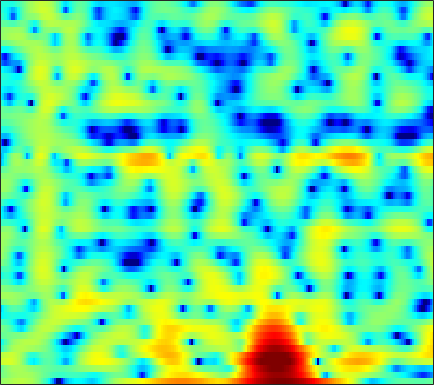

The file beside this chart, header and first rows:
0.90081, 1.079, 1.3242, 1.5783, 1.7721, 2.0472, 2.29, 2.4331, 2.5729, 2.6459, 2.6459, 2.5906, 2.4379, 2.1878, 1.9168, 1.4588, 0.87717, 0.34123, -0.52824, -1.5961, -2.9002, -4.0601, -5.9409, -8.3497
-0.6674, -0.309, 0.1505, 0.5743, 0.8603, 1.192, 1.458, 1.617, 1.771, 1.853, 1.861, 1.82, 1.704, 1.519, 1.335, 1.032, 0.6625, 0.3462, -0.1196, -0.6241, -1.15, -1.548, -2.064, -2.528
-1.542, -0.6908, 0.2041, 0.8708, 1.243, 1.59, 1.79, 1.854, 1.836, 1.722, 1.519, 1.323, 1.029, 0.7175, 0.4821, 0.1771, -0.1049, -0.3029, -0.55, -0.7781, -1.001, -1.166, -1.389, -1.607
3.368, 3.62, 3.876, 4.012, 4.016, 3.874, 3.55, 3.167, 2.45, 1.469, 0.181, -0.9995, -2.849, -4.856, -6.172, -6.888, -6.162, -5.167, -3.865, -2.859, -2.2, -1.932, -1.88, -2.144
2.575, 2.817, 3.117, 3.343, 3.435, 3.431, 3.257, 2.997, 2.448, 1.658, 0.6024, -0.3597, -1.788, -3.192, -3.976, -4.291, -3.838, -3.244, -2.432, -1.819, -1.461, -1.378, -1.509, -1.892
-3.99, -2.725, -1.252, -0.05262, 0.6714, 1.413, 1.932, 2.194, 2.388, 2.441, 2.354, 2.227, 2.007, 1.764, 1.577, 1.356, 1.128, 0.9513, 0.6806, 0.3196, -0.1597, -0.6084, -1.345, -2.243
-6.201, -4.587, -2.794, -1.391, -0.5456, 0.3529, 1.034, 1.434, 1.838, 2.139, 2.357, 2.479, 2.578, 2.614, 2.596, 2.515, 2.333, 2.134, 1.768, 1.262, 0.5828, -0.05541, -1.111, -2.451
-1.45, -1.234, -0.9508, -0.7125, -0.5768, -0.4393, -0.3399, -0.2835, -0.1765, -0.00112, 0.2614, 0.5264, 0.9313, 1.348, 1.637, 1.965, 2.2, 2.296, 2.298, 2.133, 1.795, 1.413, 0.7366, -0.1406
-0.2737, -0.5302, -0.9682, -1.562, -2.142, -3.142, -4.427, -5.552, -7.1, -7.998, -7.363, -6.06, -4.076, -2.248, -1.069, 0.2194, 1.232, 1.821, 2.402, 2.782, 2.972, 2.999, 2.892, 2.627
-2.432, -2.657, -3.052, -3.618, -4.213, -5.318, -6.836, -8.284, -10.57, -12.32, -11.52, -9.608, -6.95, -4.745, -3.362, -1.831, -0.5847, 0.1991, 1.069, 1.776, 2.336, 2.658, 2.977, 3.169
-6.632, -5.971, -5.234, -4.733, -4.53, -4.489, -4.645, -4.835, -5.081, -5.237, -5.248, -5.145, -4.827, -4.347, -3.892, -3.176, -2.357, -1.69, -0.7668, 0.1461, 0.9851, 1.55, 2.205, 2.733
-8.411, -6.322, -4.431, -3.208, -2.603, -2.118, -1.943, -1.996, -2.271, -2.753, -3.467, -4.159, -5.328, -6.674, -7.628, -8.122, -7.1, -5.638, -3.524, -1.641, -0.1126, 0.8164, 1.801, 2.545
-0.7613, -0.3607, 0.1686, 0.5978, 0.812, 0.9607, 0.9289, 0.77, 0.3606, -0.3026, -1.258, -2.225, -3.971, -6.384, -8.606, -10.68, -8.865, -6.327, -3.401, -1.249, 0.2729, 1.085, 1.796, 2.146
1.584, 1.565, 1.557, 1.546, 1.506, 1.395, 1.235, 1.09, 0.844, 0.5401, 0.1819, -0.1014, -0.4814, -0.7878, -0.9181, -0.8842, -0.579, -0.207, 0.3756, 0.9079, 1.289, 1.414, 1.303, 0.8019
0.3151, 0.1951, -0.003507, -0.2484, -0.4534, -0.7532, -1.061, -1.252, -1.395, -1.373, -1.184, -0.9489, -0.5337, -0.06965, 0.289, 0.7517, 1.202, 1.498, 1.816, 2.005, 2.05, 1.951, 1.632, 1.074
-2.522, -2.449, -2.542, -2.94, -3.441, -4.398, -5.663, -6.704, -7.719, -7.506, -6.041, -4.616, -2.774, -1.178, -0.1663, 0.9504, 1.815, 2.311, 2.779, 3.047, 3.105, 3.021, 2.751, 2.321
-5.396, -4.449, -3.906, -4.048, -4.609, -5.952, -8.132, -10.55, -14.91, -14.91, -9.879, -6.755, -3.647, -1.314, 0.06496, 1.547, 2.649, 3.261, 3.823, 4.109, 4.113, 3.949, 3.505, 2.812
-3.038, -2.744, -2.684, -2.97, -3.401, -4.18, -4.984, -5.478, -5.788, -5.458, -4.475, -3.442, -1.878, -0.3099, 0.778, 2.043, 3.052, 3.636, 4.163, 4.385, 4.3, 4.031, 3.362, 2.314
0.007391, -0.4395, -1.212, -2.244, -3.187, -4.741, -6.559, -7.926, -9.148, -8.744, -6.845, -5.129, -2.931, -1.015, 0.223, 1.584, 2.643, 3.246, 3.782, 4.027, 3.99, 3.76, 3.193, 2.314
1.359, 0.7316, -0.2915, -1.592, -2.785, -4.806, -7.562, -10.27, -14.35, -13.46, -9.059, -6.356, -3.614, -1.516, -0.2675, 1.065, 2.082, 2.648, 3.169, 3.436, 3.459, 3.315, 2.937, 2.351
1.552, 1.08, 0.3625, -0.4763, -1.179, -2.138, -3.068, -3.648, -4.078, -4.027, -3.474, -2.84, -1.841, -0.8111, -0.0761, 0.7974, 1.519, 1.938, 2.335, 2.532, 2.518, 2.386, 2.049, 1.546
1.434, 1.192, 0.809, 0.3463, -0.04665, -0.5897, -1.107, -1.457, -1.793, -1.946, -1.877, -1.671, -1.19, -0.568, -0.03746, 0.67, 1.293, 1.67, 2.021, 2.162, 2.078, 1.87, 1.391, 0.7133
1.331, 1.374, 1.268, 1.015, 0.7201, 0.1695, -0.5223, -1.134, -2.037, -2.897, -3.473, -3.506, -2.904, -1.73, -0.7209, 0.5841, 1.667, 2.307, 2.881, 3.115, 3.011, 2.683, 1.9, 0.6945
0.001557, 0.3678, 0.5561, 0.4453, 0.1905, -0.3916, -1.317, -2.287, -4.182, -7.238, -13.12, -23.29, -12.12, -5.548, -2.599, 0.1326, 2.021, 3.029, 3.914, 4.349, 4.344, 4.057, 3.278, 1.977
-3.513, -3.334, -3.319, -3.519, -3.717, -3.997, -4.333, -4.625, -5.124, -5.741, -6.148, -5.981, -4.889, -3.108, -1.667, 0.08609, 1.526, 2.363, 3.166, 3.632, 3.761, 3.662, 3.277, 2.639
-6.151, -6.902, -8.226, -9.661, -10.4, -10.26, -9.014, -7.883, -6.448, -5.211, -4.093, -3.28, -2.188, -1.065, -0.2374, 0.7968, 1.707, 2.268, 2.853, 3.215, 3.366, 3.342, 3.134, 2.772
-6.163, -7.531, -10.31, -14.79, -20.14, -18.38, -12.27, -9.343, -6.654, -4.686, -3.152, -2.18, -1.022, 0.01393, 0.7297, 1.593, 2.329, 2.791, 3.263, 3.549, 3.643, 3.571, 3.301, 2.826
-3, -3.574, -4.489, -5.335, -5.75, -5.819, -5.357, -4.811, -3.986, -3.168, -2.365, -1.749, -0.881, 0.02554, 0.7124, 1.608, 2.409, 2.93, 3.458, 3.785, 3.869, 3.768, 3.397, 2.721
-0.05446, -0.2325, -0.5639, -0.9846, -1.296, -1.747, -2.202, -2.587, -3.149, -3.777, -4.281, -4.385, -3.909, -2.741, -1.623, -0.1188, 1.223, 2.054, 2.898, 3.44, 3.677, 3.665, 3.367, 2.751
1.375, 1.27, 1.035, 0.6519, 0.2687, -0.4227, -1.357, -2.29, -4.003, -6.569, -10.94, -17.35, -18.38, -9.289, -5.681, -2.501, -0.3252, 0.85, 1.989, 2.718, 3.109, 3.195, 3.064, 2.68
1.299, 1.262, 1.109, 0.8596, 0.5685, 0.0662, -0.6406, -1.303, -2.398, -3.671, -4.935, -5.578, -5.488, -4.292, -3.077, -1.469, -0.1221, 0.68, 1.494, 2.014, 2.266, 2.288, 2.148, 1.818
0.2635, 0.3214, 0.3741, 0.3982, 0.3815, 0.2983, 0.1251, -0.05437, -0.3331, -0.6214, -0.8137, -0.8479, -0.723, -0.3847, -0.03377, 0.4952, 0.9869, 1.306, 1.583, 1.678, 1.57, 1.378, 0.9681, 0.4201
-1.891, -1.685, -1.189, -0.6028, -0.1529, 0.311, 0.6527, 0.8021, 0.9001, 0.9039, 0.8914, 0.9226, 1.048, 1.279, 1.505, 1.813, 2.079, 2.206, 2.184, 1.934, 1.419, 0.8783, -0.05721, -1.126
-8.747, -7.314, -4.438, -2.07, -0.7542, 0.5125, 1.302, 1.613, 1.703, 1.481, 1.053, 0.7386, 0.5835, 0.9336, 1.501, 2.385, 3.149, 3.498, 3.605, 3.222, 2.28, 1.125, -0.9618, -3.65
-9.562, -8.088, -5.118, -2.638, -1.221, 0.2591, 1.158, 1.466, 1.279, 0.2852, -1.885, -4.776, -11.02, -7.705, -2.963, 0.971, 3.284, 4.3, 4.942, 4.811, 3.922, 2.723, 0.2108, -3.709
-8.092, -8.745, -8.54, -7.335, -5.974, -4.223, -2.799, -2.083, -1.631, -1.779, -2.451, -3.149, -3.709, -2.896, -1.538, 0.4181, 1.978, 2.82, 3.478, 3.645, 3.373, 2.949, 2.122, 1.214
-13.82, -18.97, -34.81, -16.25, -11.78, -8.068, -5.645, -4.33, -3.056, -2.192, -1.58, -1.195, -0.6678, -0.06647, 0.4437, 1.154, 1.797, 2.198, 2.565, 2.743, 2.73, 2.595, 2.336, 2.022
-8.812, -9.525, -9.716, -8.873, -7.75, -6.149, -4.652, -3.666, -2.555, -1.627, -0.862, -0.3631, 0.2382, 0.7751, 1.141, 1.572, 1.94, 2.152, 2.347, 2.427, 2.393, 2.293, 2.085, 1.805
-4.641, -4.66, -4.55, -4.211, -3.835, -3.217, -2.519, -1.997, -1.321, -0.6973, -0.1257, 0.2647, 0.7305, 1.154, 1.437, 1.76, 2.016, 2.152, 2.252, 2.239, 2.109, 1.944, 1.605, 1.156
-2.214, -2.139, -2.023, -1.825, -1.645, -1.342, -0.9969, -0.7275, -0.3552, -0.004158, 0.3399, 0.5876, 0.9018, 1.213, 1.443, 1.74, 1.997, 2.144, 2.264, 2.252, 2.073, 1.819, 1.283, 0.5232
-0.7766, -0.8012, -0.7946, -0.7515, -0.6842, -0.5405, -0.3682, -0.2252, -0.05553, 0.07583, 0.1623, 0.2145, 0.3211, 0.5071, 0.735, 1.152, 1.654, 2.034, 2.445, 2.692, 2.688, 2.474, 1.897, 0.8972
-0.8596, -1.163, -1.555, -1.849, -1.901, -1.767, -1.459, -1.215, -1.017, -1.044, -1.395, -1.862, -2.628, -3.153, -2.993, -1.882, -0.2374, 0.9843, 2.322, 3.26, 3.78, 3.89, 3.664, 2.993
-3.909, -5.018, -7.067, -9.168, -9.762, -8.428, -6.319, -5.042, -3.941, -3.62, -4.136, -5.237, -8.247, -15.63, -26.02, -9.4, -3.714, -1.091, 1.325, 2.899, 3.877, 4.309, 4.512, 4.371
-6.634, -8.066, -10.96, -15.06, -16.66, -13.15, -9.45, -7.521, -5.81, -4.854, -4.475, -4.49, -4.724, -4.798, -4.416, -3.175, -1.469, -0.2061, 1.266, 2.397, 3.187, 3.566, 3.833, 3.868
-6.007, -6.466, -7.105, -7.553, -7.629, -7.261, -6.49, -5.809, -4.909, -4.064, -3.327, -2.821, -2.161, -1.478, -0.9263, -0.1157, 0.7133, 1.303, 1.987, 2.508, 2.832, 2.931, 2.917, 2.758
-4.619, -4.748, -4.96, -5.134, -5.211, -5.179, -4.989, -4.713, -4.16, -3.43, -2.541, -1.813, -0.8208, 0.148, 0.832, 1.649, 2.321, 2.716, 3.057, 3.163, 3.003, 2.715, 2.094, 1.273
-3.774, -3.991, -4.358, -4.806, -5.157, -5.682, -6.186, -6.41, -6.228, -5.28, -3.708, -2.35, -0.5908, 0.9747, 1.98, 3.054, 3.837, 4.226, 4.456, 4.333, 3.812, 3.126, 1.703, -0.4844
-5.833, -6.394, -7.056, -7.665, -8.203, -9.321, -11.38, -14.21, -21.37, -15.8, -8.78, -5.415, -2.155, 0.2027, 1.553, 2.917, 3.858, 4.306, 4.586, 4.504, 4.052, 3.436, 2.247, 0.571
-11.96, -13.88, -14.94, -13.66, -12.47, -11.5, -11.21, -11.26, -10.99, -9.378, -6.779, -4.782, -2.419, -0.496, 0.655, 1.853, 2.698, 3.109, 3.41, 3.445, 3.242, 2.947, 2.433, 1.839
-13.21, -16.59, -17.98, -14.26, -11.73, -9.327, -7.655, -6.644, -5.421, -4.184, -2.914, -1.955, -0.7524, 0.3192, 0.9999, 1.737, 2.253, 2.504, 2.659, 2.638, 2.456, 2.256, 1.917, 1.594
-5.536, -5.906, -5.977, -5.493, -4.895, -3.963, -3.027, -2.357, -1.518, -0.7628, -0.05083, 0.4272, 1.007, 1.487, 1.78, 2.067, 2.23, 2.272, 2.183, 1.92, 1.488, 1.065, 0.4074, -0.2492
-1.077, -0.9875, -0.8077, -0.5246, -0.2691, 0.1209, 0.5388, 0.8333, 1.175, 1.449, 1.631, 1.713, 1.751, 1.722, 1.68, 1.602, 1.522, 1.428, 1.22, 0.8105, 0.09263, -0.752, -2.353, -4.678
0.7252, 0.9861, 1.289, 1.532, 1.7, 1.896, 2.049, 2.12, 2.129, 2.018, 1.714, 1.364, 0.703, -0.09013, -0.6844, -1.236, -1.329, -1.135, -0.7366, -0.496, -0.6772, -1.187, -2.522, -4.739
0.3934, 0.7008, 0.9722, 1.121, 1.196, 1.27, 1.325, 1.356, 1.333, 1.125, 0.627, -0.04215, -1.494, -3.896, -6.661, -11.88, -11.09, -7.09, -3.484, -1.348, -0.1862, 0.2512, 0.388, 0.2273
-1.514, -1.365, -1.516, -1.914, -2.282, -2.606, -2.492, -2.117, -1.448, -0.897, -0.6616, -0.8036, -1.466, -2.745, -3.993, -5.356, -4.971, -3.546, -1.421, 0.2638, 1.429, 1.984, 2.416, 2.568
-3.393, -3.69, -4.758, -6.811, -9.277, -14.04, -13.85, -9.825, -5.83, -3.249, -1.626, -0.8233, -0.1595, 0.2126, 0.3916, 0.6699, 1.081, 1.505, 2.128, 2.698, 3.124, 3.296, 3.322, 3.098
-4.078, -4.447, -5.325, -6.737, -8.075, -9.631, -9.319, -7.775, -5.318, -3.194, -1.527, -0.5372, 0.5004, 1.311, 1.804, 2.346, 2.806, 3.098, 3.405, 3.6, 3.629, 3.534, 3.188, 2.565
-4.372, -4.39, -4.505, -4.665, -4.763, -4.715, -4.367, -3.899, -3.07, -2.119, -1.14, -0.449, 0.4158, 1.174, 1.682, 2.259, 2.723, 2.981, 3.211, 3.29, 3.196, 3.003, 2.564, 1.891
